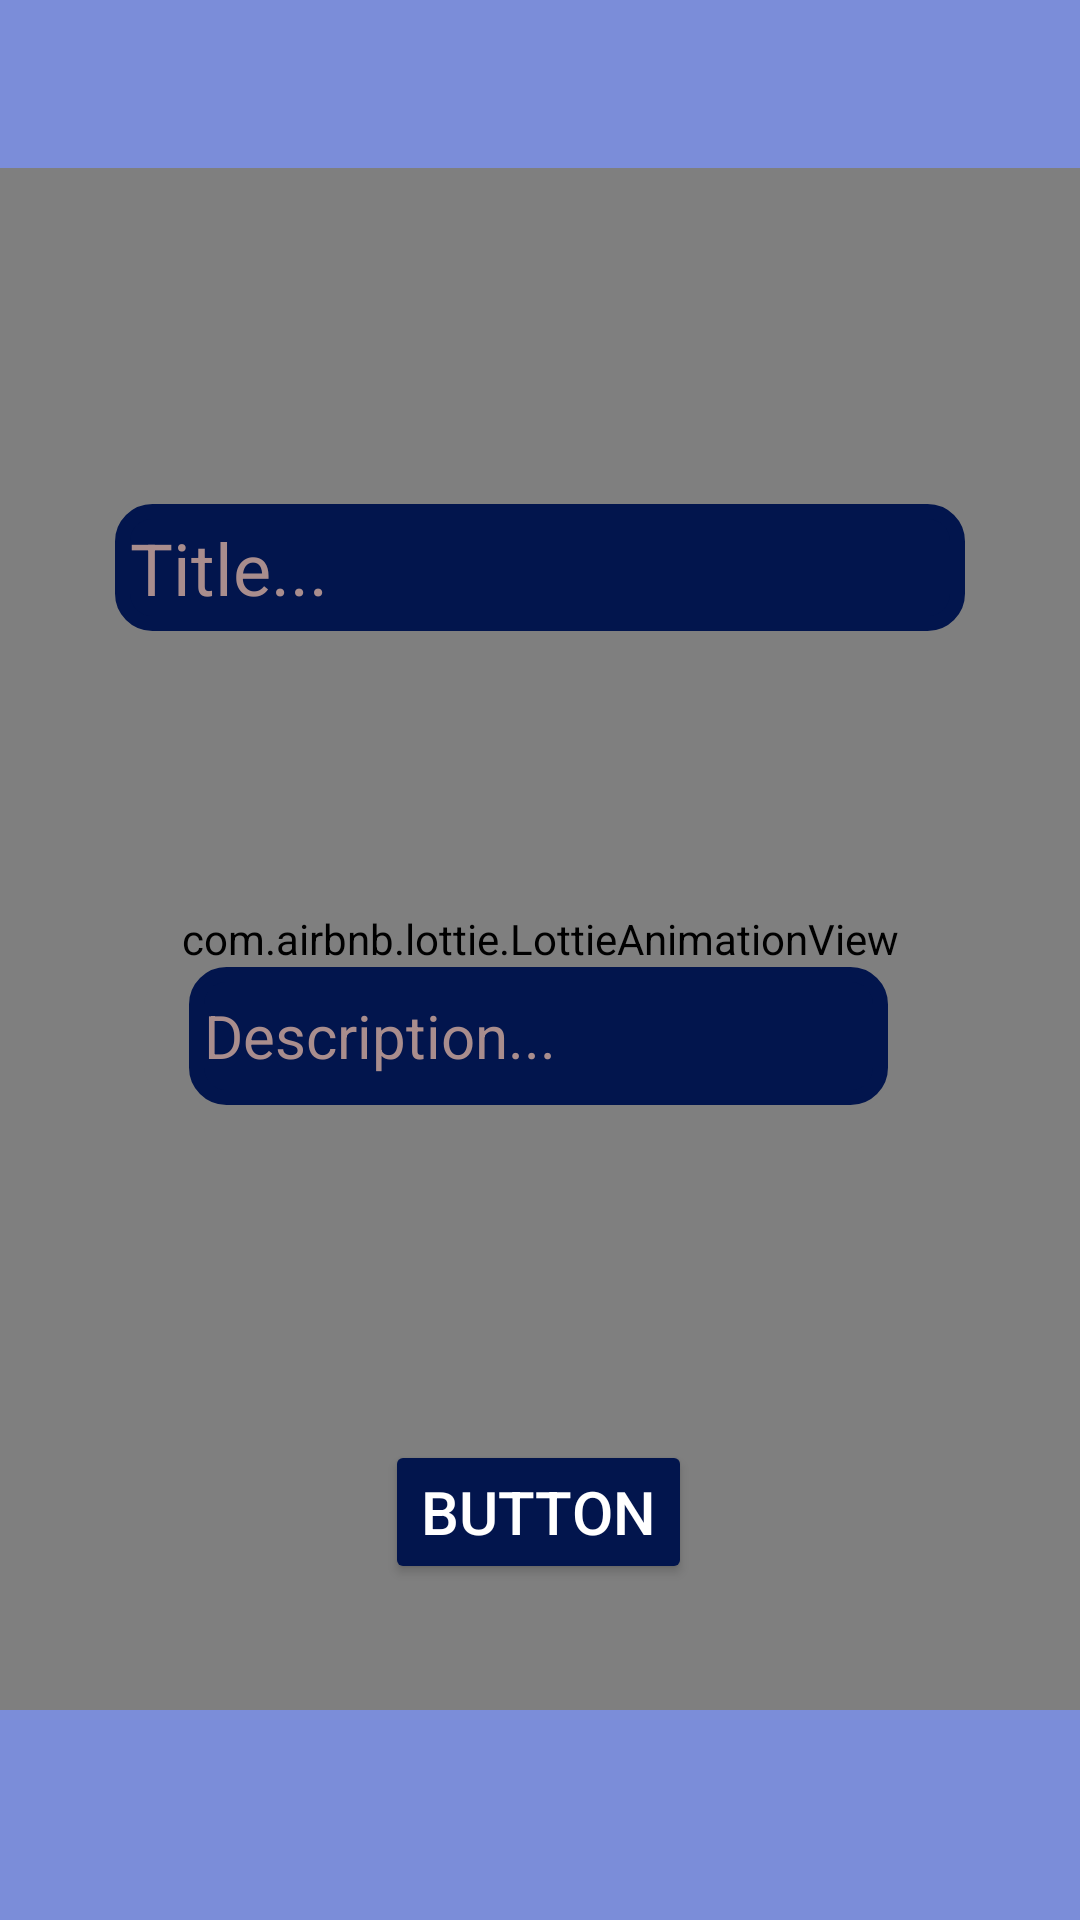

Write the Android layout XML for this screen, with the resource values it uses.
<!-- AndroidManifest.xml: application theme Theme.ToDoApp -->
<!-- res/layout/activity_data_insert.xml -->
<?xml version="1.0" encoding="utf-8"?>
<androidx.constraintlayout.widget.ConstraintLayout xmlns:android="http://schemas.android.com/apk/res/android"
    xmlns:app="http://schemas.android.com/apk/res-auto"
    xmlns:tools="http://schemas.android.com/tools"
    android:layout_width="match_parent"
    android:layout_height="match_parent"
    android:background="@color/color_primary"
    tools:context=".Activity.DataInsert">
    <com.airbnb.lottie.LottieAnimationView
        android:layout_width="match_parent"
        android:layout_height="match_parent"
        app:lottie_rawRes="@raw/data_background"
        app:lottie_autoPlay="true"
        app:lottie_loop="true"
        android:layout_marginTop="56dp"
        android:layout_marginBottom="70dp"/>

    <androidx.appcompat.widget.Toolbar
        android:id="@+id/DIToolbar"
        android:layout_width="match_parent"
        android:layout_height="56dp"
        android:background="@color/color_primary"
        app:layout_constraintEnd_toEndOf="parent"
        app:layout_constraintStart_toStartOf="parent"
        app:layout_constraintTop_toTopOf="parent"
        app:titleTextColor="@color/black" />


    <Button
        android:id="@+id/add"
        android:layout_width="wrap_content"
        android:layout_height="wrap_content"
        android:backgroundTint="#02154D"
        android:text="@string/button"
        android:textAllCaps="true"
        android:textColor="@color/white"
        android:textSize="20sp"
        app:layout_constraintBottom_toBottomOf="parent"
        app:layout_constraintEnd_toEndOf="@+id/editDiscription"
        app:layout_constraintHorizontal_bias="0.5"
        app:layout_constraintStart_toStartOf="@+id/editDiscription"
        app:layout_constraintTop_toBottomOf="@+id/editDiscription" />

    <EditText
        android:id="@+id/editTitle"
        android:layout_width="wrap_content"
        android:layout_height="wrap_content"
        android:ems="10"
        android:inputType="text"
        android:hint="@string/title"
        android:textAllCaps="true"
        android:textColorHint="#A98D8D"
        android:padding="5dp"
        android:textSize="24sp"
        android:background="@drawable/shape_button"
        android:backgroundTint="#02154D"
        android:textColor="@color/white"
        app:layout_constraintBottom_toTopOf="@+id/editDiscription"
        app:layout_constraintEnd_toEndOf="parent"
        app:layout_constraintHorizontal_bias="0.5"
        app:layout_constraintStart_toStartOf="parent"
        app:layout_constraintTop_toBottomOf="@+id/DIToolbar"
        android:autofillHints="" />

    <EditText
        android:id="@+id/editDiscription"
        android:layout_width="233dp"
        android:layout_height="46dp"
        android:ems="10"
        android:inputType="text"
        android:hint="@string/description"
        android:textColor="@color/white"
        android:textColorHint="#A98D8D"
        android:backgroundTint="#02154D"
        android:background="@drawable/shape_button"
        android:padding="5dp"
        android:textSize="20sp"
        app:layout_constraintBottom_toTopOf="@+id/add"
        app:layout_constraintEnd_toEndOf="@+id/editTitle"
        app:layout_constraintHorizontal_bias="0.488"
        app:layout_constraintStart_toStartOf="@+id/editTitle"
        app:layout_constraintTop_toBottomOf="@+id/editTitle"
        android:autofillHints="" />


</androidx.constraintlayout.widget.ConstraintLayout>
<!-- resources referenced by this layout -->
<resources>
  <color name="black">#FF000000</color>
  <color name="color_primary">#7b8dd9</color>
  <color name="white">#FFFFFFFF</color>
  <!-- drawable shape_button (drawable) -->
  <?xml version="1.0" encoding="utf-8"?>
  <shape xmlns:android="http://schemas.android.com/apk/res/android">
      <stroke android:width="5dp" android:color="#02154D" />
      <corners android:radius="10dp"/>
  </shape>
  <string name="button">Button</string>
  <string name="description">Description...</string>
  <string name="title">Title...</string>
  <style name="Theme.ToDoApp" parent="Base.Theme.ToDoApp" />
  <style name="Base.Theme.ToDoApp" parent="Theme.Material3.DayNight.NoActionBar">
          
          <item name="colorPrimary">@color/color_primary</item>
          <item name="colorPrimaryDark">@color/color_primary</item>
          <item name="colorAccent">@color/color_primary</item>
          <item name="android:statusBarColor">@color/color_primary</item>
          
      </style>
</resources>
